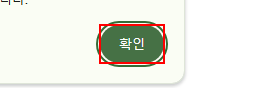
Workflow: Main

Step 1: find the push button '확인' in window '*게막닷컴*' (chrome.exe)

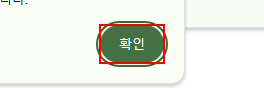
Step 2 [then]: click on the push button '확인' in window '*게막닷컴*' (chrome.exe)

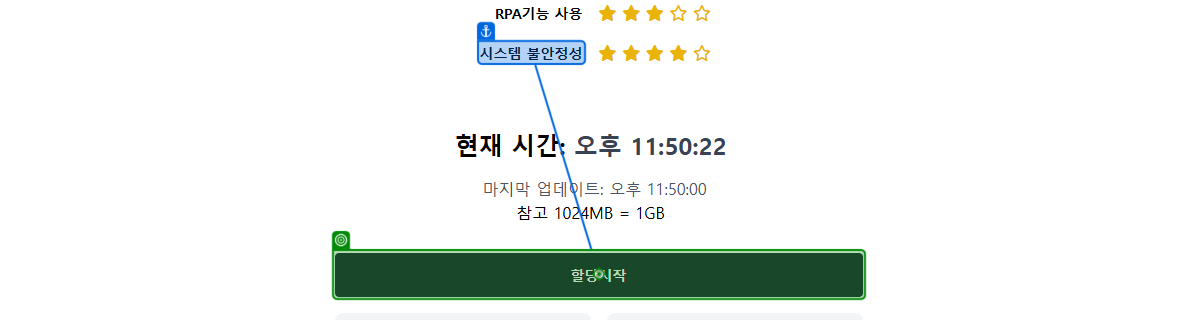
Step 3: click on '할당시작'

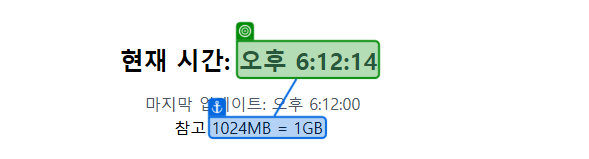
Step 4: get-text (repeated 2 times)

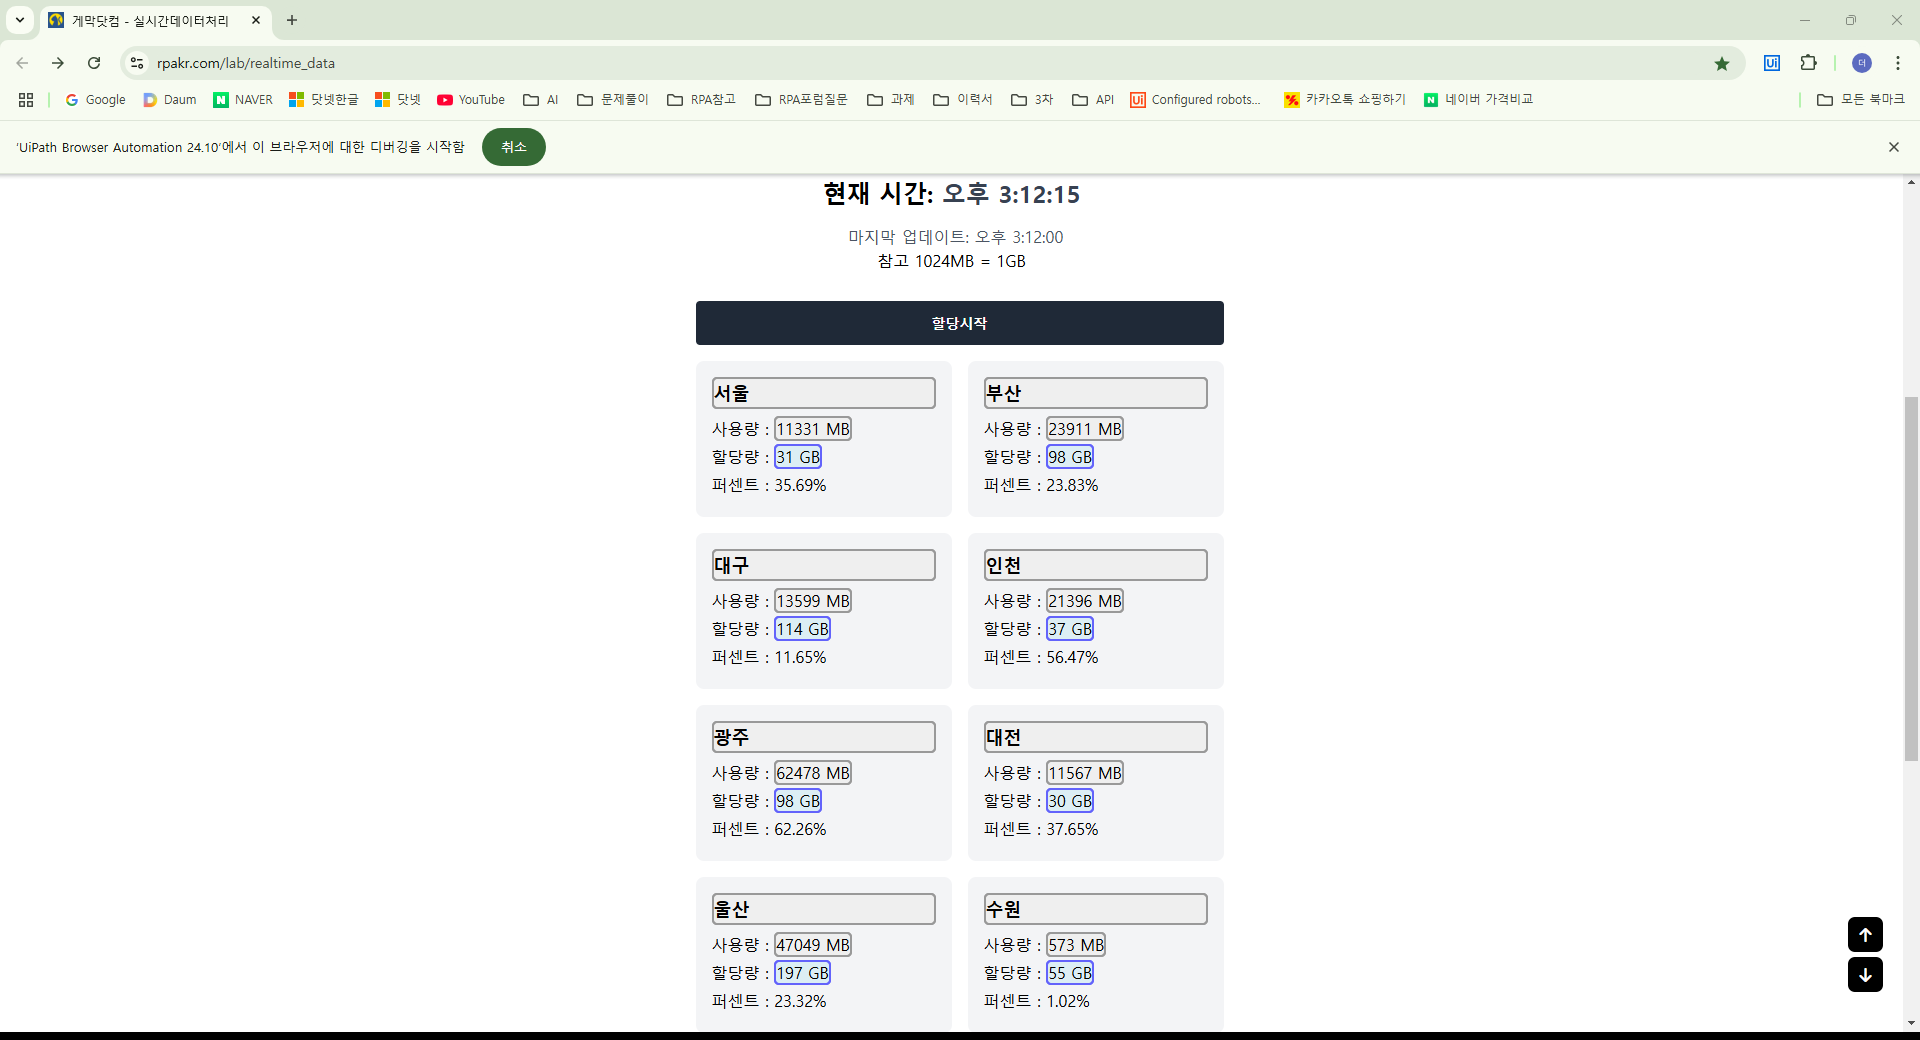
Step 6: get-text

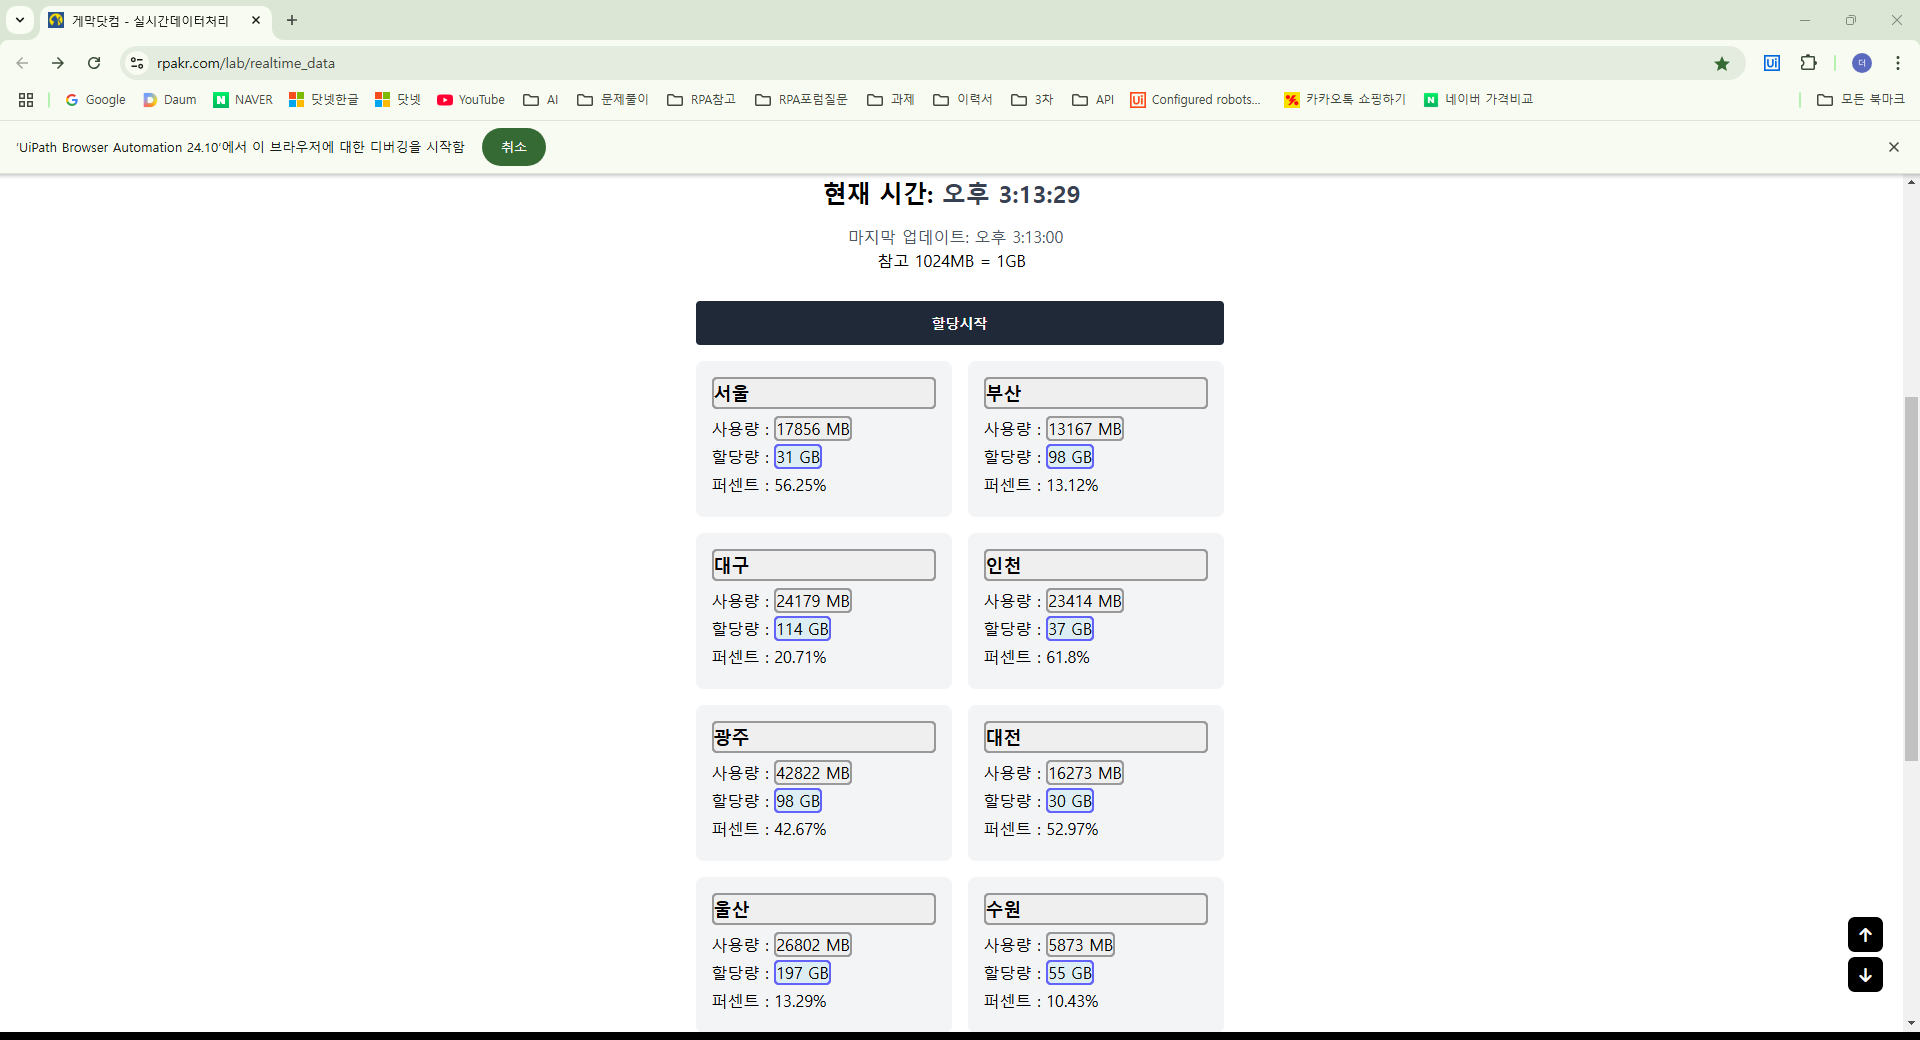
Step 7: get-text